pico-8 play session: hold → + tap 🅾

[t = 4 s] hold → ~4s, tap 🅾 ~7×
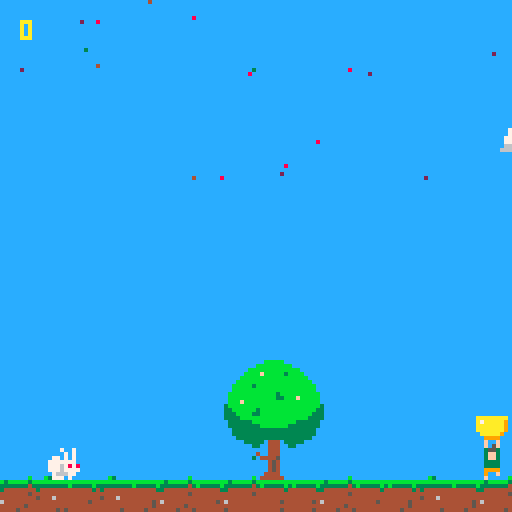
[t = 6 s] hold → ~6s, tap 🅾 ~10×
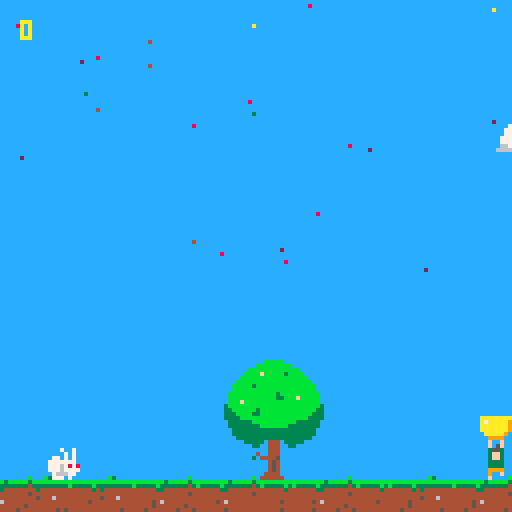

pico-8 cartridge
version 32
__lua__
-- init
function _init()
-- initialise dialog system
dtb_init()
player={}
 player.at=0
 player.coords={flr(109),flr(112)}
 player.size={8,8}
 player.speed=0.5
 player.spr=1
 player.hasbowl1=true
 player.hasbowl2=false
 player.hasbowl3=false
 bowl={}
 bowl.coords={player.coords[1],112}
 bowl.size={8,8}
 bowl.spr=4
--particle frequency
 partfreq=5
 tsincelastpart=1

--bunny variables
 bunnies={}
 bunnies[1]={coords={60,90},currentdialog=2,at=3,spr=64,talkspr=78,jmprng=10000,jmpdly=1000,jmpstart=64,jmpmid=70,jmpend=75,flipped=true,direction=1,inix=60,iniy=95}
 bunnies[2]={coords={12,104},currentdialog=2,at=3,spr=128,talkspr=78,jmprng=10000,jmpdly=2000,jmpstart=128,jmpmid=102,jmpend=139,flipped=true,direction=1}
 bunnies[3]={coords={80,104},currentdialog=2,at=3,spr=160,talkspr=78,jmprng=1000,jmpdly=10,jmpstart=160,jmpmid=134,jmpend=171,flipped=false,direction=-1}
 bunnies[4]={coords={110,104},currentdialog=2,at=3,spr=96,talkspr=78,jmprng=1000,jmpdly=100,jmpstart=96,jmpmid=166,jmpend=107,flipped=false,direction=-1}
 buntalksfx=47
 buntalking=7
 bunintro=false
 bunintrot=0
--tree variables
 tree={}
 tree.coords={52,88}
 tree.at=0
 
--game variables
 score=0
 frame=0
end
-->8
-- update
function _update60()

 playerbehaviour()
 petals()
 particlelogic()
 moveclouds()
 
 --***bunnyspawn needed?***
 bunnyspawn(bunny)
 bunnyjump(1)
 bunnyjump(2)
 bunnyjump(3)
 bunnyjump(4)

 dtb_update()
end
-->8
-- draw
function _draw()
--clear screen
 rectfill(0,0,128,128,12)
--drawshuttle
 --spr(192,52,88,4,4)

--spawn bunnies
 spr(bunnies[1].jmpmid,bunnies[1].inix,bunnies[1].iniy,1,2)

--draw tree
 spr(12,tree.coords[1],tree.coords[2],4,4)
--draw moon
-- spr(196,80,15,4,4)
--draw clouds
 spr(32,cloud1coords[1],cloud1coords[2],4,2)
 spr(52,cloud2coords[1],cloud2coords[2],3,1)
 spr(36,cloud3coords[1],cloud3coords[2],1,1)

--draw bunnies
-- spr(bunnies[1].spr,bunnies[1].coords[1],bunnies[1].coords[2],1,2,bunnies[1].flipped)
 spr(bunnies[2].spr,bunnies[2].coords[1],bunnies[2].coords[2],1,2,bunnies[2].flipped)
 --spr(bunnies[3].spr,bunnies[3].coords[1],bunnies[3].coords[2],1,2,bunnies[3].flipped)
 --spr(bunnies[4].spr,bunnies[4].coords[1],bunnies[4].coords[2],1,2,bunnies[4].flipped)
 
--draw player
 spr(player.spr,player.coords[1],player.coords[2])
--draw bowl 
 spr(bowl.spr,bowl.coords[1],bowl.coords[2]-8)

 dtb_draw()
  
--draw ground
 map(0,0,0,118)
--draw score
 print(score,5,5,10)
 
--draw petals
 for particle in all(particles) do
  pset(particle.x,particle.y,particle.col)
 end 
end
-->8
-- player
function playerbehaviour()
--move player 
 if btn(⬅️) then
  player.at+=1
  player.coords[1]-=player.speed
  bowl.coords[1]-=player.speed
  if player.at==8 then
	  player.spr+=1
	  player.at=0
	 end
	 if player.spr==4 then
	  player.spr=2
	 end
	   
 elseif btn(➡️) then
  player.at+=1
  player.coords[1]+=player.speed
  bowl.coords[1]+=player.speed
  if player.at==8 then
   player.spr+=1
   player.at=0
  end
  if player.spr==4 then
   player.spr=2
  end
 else
  player.spr=1
 end 
  
--keep player on screen
 if player.coords[1]<0 then
  player.coords[1]=0
  bowl.coords[1]=0
 end
 if player.coords[1]>=128-player.size[1] then
  player.coords[1]=128-player.size[1]
  bowl.coords[1]=128-player.size[1]
 end
  
-- track time since last particle was caught
 tsincelastpart += 1
  
-- make bowl flash 
 if tsincelastpart < 4 then
  bowl.spr=10
 else
  bowl.spr=4
 end
end
-->8
-- bunny behavior
-- make bunnies jump
function bunnyjump(bunny)
 bunnies[bunny].at+=1
 if bunnies[bunny].at>=rnd(bunnies[bunny].jmprng)+bunnies[bunny].jmpdly then
  bunnies[bunny].at=0
 end
 if bunnies[bunny].at==3 then
  bunnies[bunny].spr+=1
  bunnies[bunny].coords[1]+=bunnies[bunny].direction 
  bunnies[bunny].at=0
  if bunnies[bunny].spr==bunnies[bunny].jmpend then
   bunnies[bunny].spr=bunnies[bunny].jmpstart
   bunnies[bunny].at=6
  end
  if bunnies[bunny].coords[1]<5 then
   bunnies[bunny].flipped=true
   bunnies[bunny].direction=1
  elseif bunnies[bunny].coords[1]>118 then
   bunnies[bunny].flipped=false
   bunnies[bunny].direction=-1
  end
 end
end

function bunnyspawn(bunny)
 if score >= 1 then
  tree.at += 1
  if tree.at == 1 
  or tree.at == 50
  or tree.at == 100
  or tree.at == 115
  or tree.at == 130
  or tree.at == 140 then
   sfx(44)
   spawnparticle(flr(rnd(25)+55),
	  101, 
	  0,
	  rnd(0.5)+0.2,
	  3)
   tree.coords[1] = 53
  else
   tree.coords[1] = 52 
  end
  if tree.at >= 150 then
   sfx(45)
   bunnies[1].inix-=1
   bunnies[1].iniy-=0.5
  end
 end
end
  


-->8
-- dialog
-- call this before you start using dtb.
-- optional parameter is the number of lines that are displayed. default is 3.
function dtb_init(numlines)
	dtb_queu={}
	dtb_queuf={}
	dtb_numlines=3
	if numlines then
		dtb_numlines=numlines
	end
	_dtb_clean()
end

-- this will add a piece of text to the queu. the queu is processed automatically.
function dtb_disp(txt,callback)
	local lines={}
	local currline=""
	local curword=""
	local curchar=""
	local upt=function()
		if #curword+#currline>29 then
			add(lines,currline)
			currline=""
		end
		currline=currline..curword
		curword=""
	end
	for i=1,#txt do
		curchar=sub(txt,i,i)
		curword=curword..curchar
		if curchar==" " then
			upt()
		elseif #curword>28 then
			curword=curword.."-"
			upt()
		end
	end
	upt()
	if currline~="" then
		add(lines,currline)
	end
	add(dtb_queu,lines)
	if callback==nil then
		callback=0
	end
	add(dtb_queuf,callback)
end

-- functions with an underscore prefix are ment for internal use, don't worry about them.
function _dtb_clean()
	dtb_dislines={}
	for i=1,dtb_numlines do
		add(dtb_dislines,"")
	end
	dtb_curline=0
	dtb_ltime=0
end

function _dtb_nextline()
	dtb_curline+=1
	for i=1,#dtb_dislines-1 do
		dtb_dislines[i]=dtb_dislines[i+1]
	end
	dtb_dislines[#dtb_dislines]=""
	--(2)
end

function _dtb_nexttext()
	if dtb_queuf[1]~=0 then
		dtb_queuf[1]()
	end
	del(dtb_queuf,dtb_queuf[1])
	del(dtb_queu,dtb_queu[1])
	_dtb_clean()
	--sfx(2)
end

-- make sure that this function is called each update.
function dtb_update()
	if #dtb_queu>0 then
		if dtb_curline==0 then
			dtb_curline=1
		end
		local dislineslength=#dtb_dislines
		local curlines=dtb_queu[1]
		local curlinelength=#dtb_dislines[dislineslength]
		local complete=curlinelength>=#curlines[dtb_curline]
		if complete and dtb_curline>=#curlines then
			if btnp(4) then
				_dtb_nexttext()
				return
			end
		elseif dtb_curline>0 then
			dtb_ltime-=1
			if not complete then
				if dtb_ltime<=0 then
					local curchari=curlinelength+1
					local curchar=sub(curlines[dtb_curline],curchari,curchari)
					dtb_ltime=1
					if curchar~=" " then
						sfx(buntalksfx)
					end
					if curchar=="." then
						dtb_ltime=6
					end
					dtb_dislines[dislineslength]=dtb_dislines[dislineslength]..curchar
				end
				if btnp(4) then
					dtb_dislines[dislineslength]=curlines[dtb_curline]
				end
			else
				if btnp(4) then
					_dtb_nextline()
				end
			end
		end
	end
end

-- make sure to call this function everytime you draw.
function dtb_draw()
	if #dtb_queu>0 then
		local dislineslength=#dtb_dislines
		local offset=0
		if dtb_curline<dislineslength then
			offset=dislineslength-dtb_curline
		end
		--rectfill(2,125-dislineslength*8,125,125,0)
		if dtb_curline>0 and #dtb_dislines[#dtb_dislines]==#dtb_queu[1][dtb_curline] then
			print("\x8e",118,120,1)
		end
		for i=1,dislineslength do
		 -- set text colour at end of this line
			print(dtb_dislines[i],4,i*8+60-(dislineslength+offset)*8,buntalking)
		end
	end
end

-- dialogue prompts are tied to
-- particle system
-- to be run in particle system
function dialoguerun()
 if score == 10 then
  buntalking = 7
  dtb_disp("what is that thing?  🅾️")
  dtb_disp("a petal maybe?")
  dtb_disp("collect collect collect \^imore")
  dtb_disp("maybe it'll truely make you \^ihappy ♥")
 end
 if score == 15 then
  buntalking = 14
  dtb_disp("have you tried going and pressing ❎ at that wise old tree there?")
  dtb_disp("legend has it the tree possesses great gifts which it willfully exchanges for knowledge.")
 end
end

-->8
-- particles
--spawn table with individual
--particle attributes and add
--them to larger 'particles'
--table 

--create table for petals
 particles={}
--petal color selection
 pcol={2,3,4,8,10}
 
function spawnparticle (x,y,vx,vy,c)
 particle = {}
 particle.x = x
 particle.y = y
 particle.velx = vx
 particle.vely = vy
 particle.col = c
 add(particles,particle)
end

--delete from table when y>110
--change xy based on velocity
function particlelogic()
 for particle in all(particles) do
  particle.x += particle.velx
  particle.y += particle.vely
  if particle.y > 120 then
   del (particles,particle)
  end
--if particle collides with
--top of bowl
  if particle.y >= player.coords[2]-8
  and particle.y <= player.coords[2]-6
  and particle.x >= player.coords[1]
  and particle.x <= player.coords[1]+7 then
   del (particles,particle)
   score += 1
   sfx(rnd(42))
   tsincelastpart=0
   partfreq=partfreq-0.5
   dialoguerun()
   if partfreq<15 then
    partfreq=15
   end
  end
 end 
end

function petals()
--petal spawn counter
--higher numbers reduce freq
 local pc = flr(rnd(partfreq))
 if pc == 1 then
--spawn at random x coord
  spawnparticle(flr(rnd(126)),
--spawn at 0 y (top)
  0,
--spawn with 0 x velocity  
  0,
--randomize y velocity
  rnd(0.7)+0.2,
--randomize colour from pcol
--table 
  pcol[flr(rnd(5))+1])
 end
end
-->8
-- clouds
--cloud variables
cloud1coords={-50,25}
cloud2coords={128,30}
cloud3coords={-50,20}

function moveclouds()
 cloud1coords[1] += 0.05
 cloud2coords[1] -= 0.03
 cloud3coords[1] += 0.07
 if cloud1coords[1] >= 160 then
  cloud1coords[1] = -50
 end
 if cloud2coords[1] <= -50 then
  cloud2coords[1] = 128
 end
 if cloud3coords[1] >= 140 then
  cloud3coords[1] = -50
 end
end
__gfx__
00000000003553000035530000355300aaaaaaaaaaaaaaaaaaaaaaaaaaaaaaaaaaaaaaaaaaaaaaaa777777771111222200000000000000000000000000000000
00000000003ff300003ff300003ff300a7aaaaa9aaa7aaaaaaaaaaa9aaaa7aaaaaaaaaaaaaaaaa99777777771111222200000000000000000000000000000000
00700700003ff300003ff300003ff300aaaaaaa90aaaaaaaaaaaaa900aa7aaaaaaaaaaaaaaaaa990777777771177772200000000000000bbbbb0000000000000
00077000003333000033330000333300aaaaaaa900aaaaaaaaaaa90000aaaaaaaaaaaaaaaaaa99007777777711777722000000000000bbbbbbbbb00000000000
000770000033330000333300003333000aaaaa90000aaaaaaaa99000000aaaaaaaaaaaaaaa99900007777770337777990000000000bbbbbbbbbbbbb000000000
007007000099990000999900009999000099990000000999999000000000099999999999999000000077770033777799000000000bbbbfbbbbb3bbbb00000000
000000000090090000f0090000900f0000f00f00000000f00f0000000000000000f00f000000000000f00f003333999900000000bbbbbbbbbbbbbbbbb0000000
0000000000f00f0000000f0000f0000000f05f00000000f05f0000000000000000f05f000000000000f05f00333399990000000bbbbbbbbbbbbbbbbbbb000000
000000000000000000000000444444544444444444444444000000000000000000000000000000000000000000000000000000bbbbb3bbbbbbbbbbbbbbb00000
0000000b00000000000b3000444454444444445454444444000606000000000000000000000000000000000000000000000000bbbbbbbbbbbbbbbbbbbbb00000
b3bbbbb3bbbbbbbbbbbbbbbb44454544444445454444454500006000000000000000000000000000000000000000000000000bbbbbbbbbbbb3bbbbbbbbbb0000
333333343b33333b333333334444544444444444444444540050a0a0006060000000000000000000000000000000000000000bbbbbbbbbbbb33bbbfbbbbb0000
34444444444444434344444444444444444444444444444400a0a0a0000500000000000000000000000000000000000000000bbbfbbbbbbbbbbbbbbbbbbb0000
44444445444444444444444444444444444544444444444400a0a0a0000000000000000000000000000000000000000000003bbbbbbbbbbbbbbbbbbbbbbb3000
444444444444444445444644444444444444444444444444000000000000000000000000000000000000000000000000000033bbbbbb3bbbbbbbbbbbbbb33000
6444444444444454444444444444444444444444444444440000000000000000000000000000000000000000000000000000333bbbb33bbbbbbbbbbbbb333000
00000000000000000000000000000000000000000000000000077000000000000000000000000000000000000000000000003333bbbbbbbbbbbbbbbbb3333000
00000000000000000000000000000000000000000000000007777700000000000000000000000000000000000000000000000333333bbbbbbbbbbb3333330000
0000000000000000000000000000000000000000000000000777770000000000000000000000000000000000000000000000033333333bbbbbbb333333330000
00000000000000000000000000000000000000000000077077777770000000000000000000000000000000000000000000000033333333333333333333300000
00000000000000000000000000000000007770000007777777777770000000000000000000000000000000000000000000000033333333333333333333300000
00000000000770000000000000000000077777000777776777777760000000000000000000000000000000000000000000000003333333333333333333000000
00000000077777000000000000000000077776600677666677666660000000000000000000000000000000000000000000000000033333044403333300000000
00000000777777700007700000000000666666666666666666666666000000000000000000000000000000000000000000000000000330044400330000000000
00000007777777770077777000000000000000000000000000000000000000000000000000000000000000000000000000000000000000044400000000000000
00000077777777770777777700000000000770000000000000000000000000000000000000000000000000000000000000000000000040044400000000000000
00077077777777777777777770770000007777000000000000000000000000000000000000000000000000000000000000000000000304444500000000000000
00777777777777777777777777777000007777700077700000000000000000000000000000000000000000000000000000000000000000045400000000000000
00777777777766777776677777777700077777770777770000777000000000000000000000000000000000000000000000000000000000045400000000000000
00777776666666677666666777777700077777777777777777777700000000000000000000000000000000000000000000000000000000045400000000000000
06766666666666666666666667776660066777777776676777777660000000000000000000000000000000000000000000000000000000444400000000000000
66666666666666666666666666666666666666666666666666666666000000000000000000000000000000000000000000000000000004444440000000000000
00000000000000000000000000000000000000000000000000000000000000000000000000000000000000000000000000000000000000000000000000000000
00000000000000000000000000000000000000000000000000000000000000000000000000000000000000000000000000000000000000000000000000000000
00000000000000000000000000000000000000000000000000000000000000000000000000000000000000000000000000000000000000000000000000000000
00000000000000000000000000000000000000000000000000000000000000000000000000000000000000000000000000400400000000000040400000404000
00000000000000000000000000000000000000000004040000040400000000000000000000000000000000000000000000400400000000000044440000444400
000000000000000000000000000000000004040000404000004040000004040000000000000000000000000000000000004004000000000000f4f40000f4f400
000000000000000000000000000404000040400004440000044400000040400000040400000000000000000000000000004444000000000000f4f40000f4f400
000000000000000000000000004040000444000014140440444404400444000000404000000404000040400000000000001441000000000000f4f40000f4f400
04040000040040000040400004440000141404404444444414144444444404400044044000404000004040000040400040444404040400000044440000444400
04040000040400000404000014140440444444444444f4444444f444444444440444044404440440004400000404000044444444040400000444444004444440
040404400444044004440440444444444444f4440444f4440444f4441414f4444444444444440444044404400404044000444400040404404444444444444444
0444444414144444141444444444f4440444f444004fff40004fff400444f4441414f444141444441414444404444444044ff440044444444414414444144144
1414f4444444f4444444f4440444f444004fff400400004004000040004fff400444ff404444f4444444f4441414f44404ffff404444f4444444444444444444
4444f4444444f4440444f444004fff4004000040000000040000000400400044004ff0440444ff404444f4404444f444444ff4444444f4444f4ff4f44f4ff4f4
044fff40044fff40004fff40040000400000004000000000000000000000000000400000004ff044044fff40044fff4044000044044fff404444444444455444
00404440004044400000444000000400000000040000000000000000000000000000000000400000004000040040044040000004004044400444444004444440
00000000000000000000000000000000000000000000000000000000000000000000000000000000000000000000000000000000000000000000000000000000
00000000000000000000000000000000000000000000000000000000000000000000000000000000000000000000000000000000000000000000000000000000
00000000000000000000000000000000000000000000000000000000000000000000000000000000000000000000000000000000000000000000000000000000
00000000000000000000000000000000000000000000000000000000000000000000000000000000000000000000000000e00e000000000000e0e00000e0e000
0000000000000000000000000000000000000000000e0e00000e0e00000000000000000000000000000000000000000000e00e000000000000eeee0000eeee00
00000000000000000000000000000000000e0e0000e0e00000e0e000000e0e000000000000000000000000000000000000e00e000000000000fefe0000fefe00
000000000000000000000000000e0e0000e0e0000eee00000eee000000e0e000000e0e0000000000000000000000000000eeee000000000000fefe0000fefe00
00000000000000000000000000e0e0000eee00001e1e0ee0eeee0ee00eee000000e0e000000e0e0000e0e00000000000001ee1000000000000fefe0000fefe00
0e0e00000e00e00000e0e0000eee00001e1e0ee0eeeeeeee1e1eeeeeeeee0ee000ee0ee000e0e00000e0e00000e0e000e0eeee0e0e0e000000fefe0000fefe00
0e0e00000e0e00000e0e00001e1e0ee0eeeeeeeeeeeefeeeeeeefeeeeeeeeeee0eee0eee0eee0ee000ee00000e0e0000eeeeeeee0e0e00000eeeeee00eeeeee0
0e0e0ee00eee0ee00eee0ee0eeeeeeeeeeeefeee0eeefeee0eeefeee1e1efeeeeeeeeeeeeeee0eee0eee0ee00e0e0ee000eeee000e0e0ee0eeeeeeeeeeeeeeee
0eeeeeee1e1eeeee1e1eeeeeeeeefeee0eeefeee00efffe000efffe00eeefeee1e1efeee1e1eeeee1e1eeeee0eeeeeee0eeffee00eeeeeeeee1ee1eeee1ee1ee
1e1efeeeeeeefeeeeeeefeee0eeefeee00efffe00e0000e00e0000e000efffe00eeeffe0eeeefeeeeeeefeee1e1efeee0effffe0eeeefeeeeeeeeeeeeeeeeeee
eeeefeeeeeeefeee0eeefeee00efffe00e0000e00000000e0000000e00e000ee00eff0ee0eeeffe0eeeefee0eeeefeeeeeeffeeeeeeefeeeefeffefeefeffefe
0eefffe00eefffe000efffe00e0000e0000000e000000000000000000000000000e0000000eff0ee0eefffe00eefffe0ee0000ee0eefffe0eeeeeeeeeee55eee
00e0eee000e0eee00000eee000000e000000000e0000000000000000000000000000000000e0000000e0000e00e00ee0e000000e00e0eee00eeeeee00eeeeee0
00000000000000000000000000000000000000000000000000000000000000000000000000000000000000000000000000000000000000000000000000000000
00000000000000000000000000000000000000000000000000000000000000000000000000000000000000000000000000000000000000000000000000000000
00000000000000000000000000000000000000000000000000000000000000000000000000000000000000000000000000000000000000000000000000000000
00000000000000000000000000000000000000000000000000000000000000000000000000000000000000000000000000700700000000000000700000007000
00000000000000000000000000000000000000000000000000000000000000000000000000000000000000000000000000700700000000000070770000777700
000000000000000000000000000000000007070000070700000707000007070000000000000000000000000000000000007007000000000007e7e70007e7e700
000000000000000000000000000707000070700000707000007070000070700000070700000000000000000000000000007777000000000000e7e70000e7e700
000000000000000000000000007070000777000007770000077700000777000000707000000707000070700000000000008778000000000000e7e70000e7e700
07007000070070000070700007770000878707708787077077770770777707700077077000707000007070000070700070777707070070000077770000777700
07070000070700000707000087870770777777777777777787877777777777770777077707770770007700000707000077777777070700000777777007777770
07070770077707700777077077777777777767777777677777776777878767777777777777770777077707700707077000777700070707707777777777777777
07777777878777778787777777776777077767770777677707776777077767778787677787877777878777770777777707766770077777777787787777877877
87876777777767777777677707776777007666700076667000766670007666700777667077776777777767778787677707666670777767777777777777777777
77776777777767770777677700766670070000700700007007000070007000770076607707776670777767707777677777766777777767777e7ff7e77e7ff7e7
07766670077666700076667007000070000000700000000700000007000000000070000000766077077666700776667077000077077666707777777777755777
00707770007077700000777000000700000000070000000000000000000000000000000000700000007000070070077070000007007077700777777007777770
00000000000000000000000000000000000000000000000000000000000000000000000000000000000000000000000000000000000000000000000000000000
00000000000000000000000000000000000000000000000000000000000000000000000000000000000000000000000000000000000000000000000000000000
00000000000000000000000000000000000000000009090000090900000000000000000000000000000000000000000000000000000000000000000000000000
00000000000000000000000000000000000000000090900000909000000000000000000000000000000000000000000000900900000000000090900000909000
00000000000000000000000000000000000909000999000009990000000909000000000000000000000000000000000000900900000000000099990000999900
000000000000000000000000000909000090900019910990999909900090900000090900000000000000000000000000009009000000000000e9e90000e9e900
000000000000000000000000009090000999000099999999199199990999000000909000000909000000000000000000009999000000000000e9e90000e9e900
00000000000000000000000009990000199109909999a9999999a9999999099000990990009090000090900000000000001991000000000000e9e90000e9e900
09090000090090000090900019910990999999990999a9990999a999999999990999099909990990009090000090900090999909090900000099990000999900
090900000909000009090000999999999999a999009aaa90009aaa901991a9999999999999990999009900000909000099999999090900000999999009999990
0909099009990990099909909999a9990999a99909000090090000900999a9991991a99919919999099909900909099000999900090909909999999999999999
0999999919919999199199990999a999009aaa900000000900000009009aaa900999aa909999a9991991999909999999099aa990099999999199991991999919
1991a9999999a9999999a999009aaa9009000090000000000000000000900099009aa0990999aa909999a9991991a99909aaaa909999a9999999999999999999
9999a9999999a9990999a999090000900000009000000000000000000000000000900000009aa0999999a9909999a999999aa9999999a9999e9ff9e99e9ff9e9
099aaa90099aaa90009aaa9000000900000000090000000000000000000000000000000000900000099aaa90099aaa9099000099099aaa909999999999955999
00909990009099900000999000000000000000000000000000000000000000000000000000000000009000090090099090000009009099900999999009999990
00000000000000000000000000000000000000000000555555551110000000000000000000000000000000000000000000000000000000000000000000000000
00000000000000055500000000000000000000000555666666665551100000000000000000000000000000000000000000000000000000000000000000000000
00000000000000576650000000000000000000055666666666666665510000000000000000000000000000000000000000000000000000000000000000000000
00000000000000576650000000000000000000566665566666556666651000000000000000000000000000000000000000000000000000000000000000000000
00000000000005766665000000000000000005666655556666555666665100000000000000000000000000000000000000000000000000000000000000000000
00000000000005766665000000000000000056776675555666675566666510000000000000000000000000000000000000000000000000000000000000000000
00000000000005766665000000000000000567666667555666667565556651000000000000000000000000000000000000000000000000000000000000000000
00000000000005766615000000000000006667666666756666666555555665100000000000000000000000000000000000000000000000000000000000000000
00000000000005766115000000000000006666666666666667666755577665100000000000000000000000000000000000000000000000000000000000000000
00000000000055766665500000000000066566666666666766666666666666510000000000000000000000000000000000000000000000000000000000000000
00000000000575766165650000000000065756666667756666666666656566510000000000000000000000000000000000000000000000000000000000000000
00000000000575766615650000000000066666666666775666556666555756510000000000000000000000000000000000000000000000000000000000000000
00000000005765766165665000000000666666555666677765566666777576650000000000000000000000000000000000000000000000000000000000000000
00000000005765766665665000000000666665566666666765666666666766650000000000000000000000000000000000000000000000000000000000000000
00000000057665766615666500000000766655555556666665566566666666650000000000000000000000000000000000000000000000000000000000000000
00000000057665766165666500000000766655556656666667765756666666650000000000000000000000000000000000000000000000000000000000000000
00000000576665766115666650000000766555556666666666666666666666650000000000000000000000000000000000000000000000000000000000000000
00000000576665766665666650000000766555556655577666666666666666650000000000000000000000000000000000000000000000000000000000000000
00000005766665766665666665000000766755555555557666667766666665650000000000000000000000000000000000000000000000000000000000000000
00000005755665775665675565000000776666655555556666675576566657650000000000000000000000000000000000000000000000000000000000000000
00000057555565755565755556500000a76666655555556666755566755576500000000000000000000000000000000000000000000000000000000000000000
00000005555555555555555555000000a77665555555556666656666655566500000000000000000000000000000000000000000000000000000000000000000
00000000077777060507777700000000a76767766577555666666666677766500000000000000000000000000000000000000000000000000000000000000000
000000000009900665009900000000000a7766666767755666666666666666000000000000000000000000000000000000000000000000000000000000000000
000000000000000605000000000000000a7676666666655555666666666666000000000000000000000000000000000000000000000000000000000000000000
0000000000000006650000000000000000a777666666677776666655566660000000000000000000000000000000000000000000000000000000000000000000
00000000000000060500000000000000000a76766666666666666677666600000000000000000000000000000000000000000000000000000000000000000000
000000000000000665000000000000000000a7776655666666666576666000000000000000000000000000000000000000000000000000000000000000000000
0000000000000006050000000000000000000a767666555566557766660000000000000000000000000000000000000000000000000000000000000000000000
00000000000000066500000000000000000000a77776666667777666600000000000000000000000000000000000000000000000000000000000000000000000
000000000000000605000000000000000000000aa777666666666660000000000000000000000000000000000000000000000000000000000000000000000000
00000000000000066500000000000000000000000aaa777777660000000000000000000000000000000000000000000000000000000000000000000000000000
__map__
1012111211101110111110111112111023000000000000000000000000000000000000000000000000000000000000000000000000000000000000000000000000000000000000000000000000000000000000000000000000000000000000000000000000000000000000000000000000000000000000000000000000000000
1314151413131515141413151314131425000000000000000000000000000000000000000000000000000000000000000000000000000000000000000000000000000000000000000000000000000000000000000000000000000000000000000000000000000000000000000000000000000000000000000000000000000000
